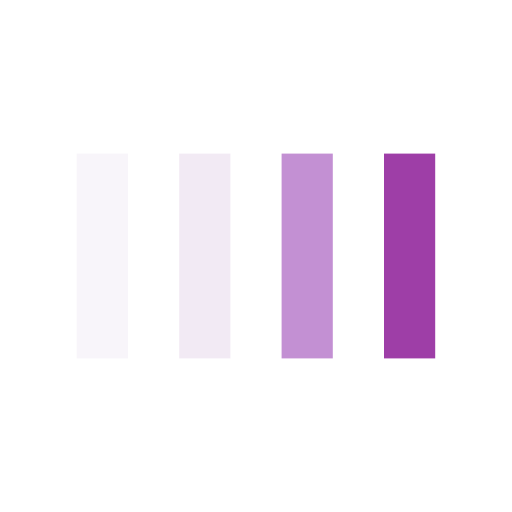
t = 0.00 s
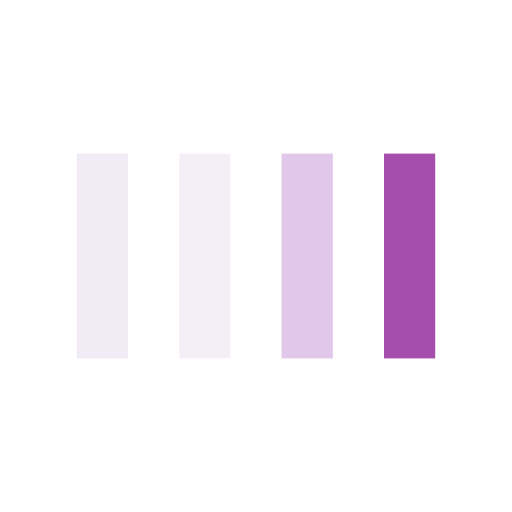
t = 0.13 s
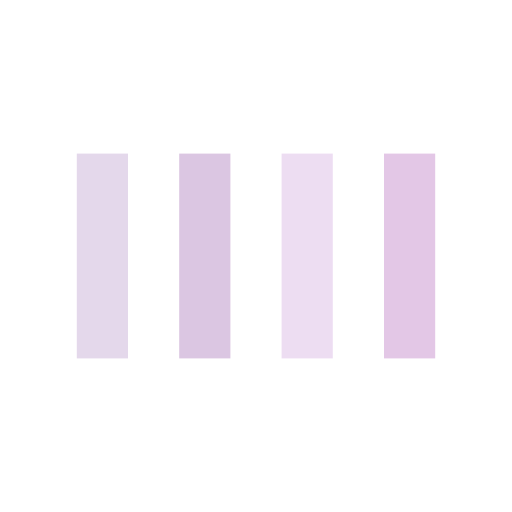
t = 0.38 s
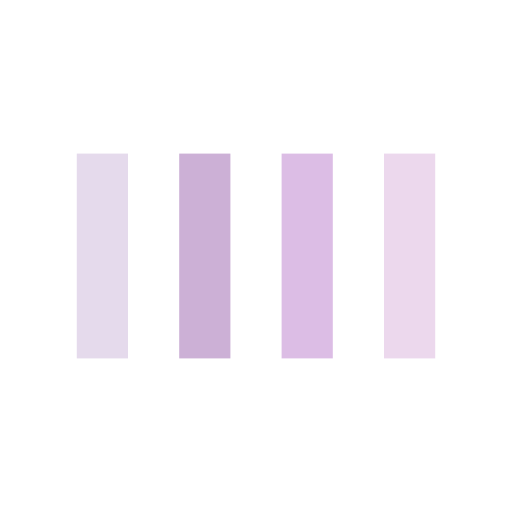
t = 0.50 s
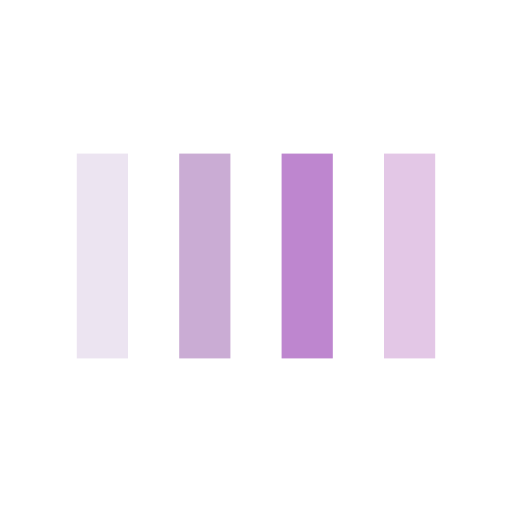
t = 0.63 s
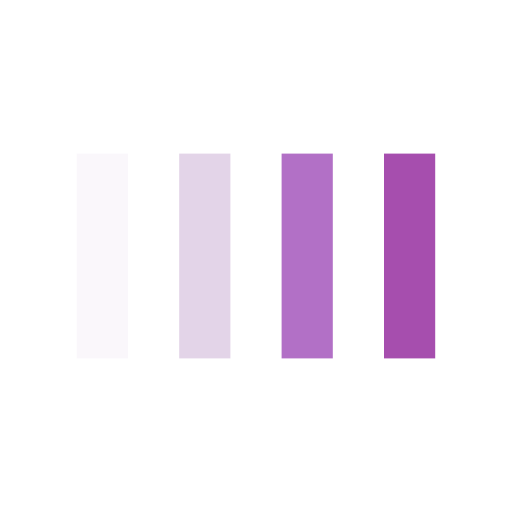
t = 0.88 s

The animated SVG that drew these frames (rendered in a browser with its animation timeline set to each time). Animation: 4 SMIL elements (animate=4); one cycle of 1.00 s, repeats indefinitely.

<svg width="200px"  height="200px"  xmlns="http://www.w3.org/2000/svg" viewBox="0 0 100 100" preserveAspectRatio="xMidYMid" class="lds-bars" style="background: none;"><rect ng-attr-x="{{config.x1}}" y="30" ng-attr-width="{{config.width}}" height="40" fill="#e4d8eb" x="15" width="10"><animate attributeName="opacity" calcMode="spline" values="1;0.2;1" keyTimes="0;0.5;1" dur="1" keySplines="0.5 0 0.5 1;0.5 0 0.5 1" begin="-0.6s" repeatCount="indefinite"></animate></rect><rect ng-attr-x="{{config.x2}}" y="30" ng-attr-width="{{config.width}}" height="40" fill="#caacd4" x="35" width="10"><animate attributeName="opacity" calcMode="spline" values="1;0.2;1" keyTimes="0;0.5;1" dur="1" keySplines="0.5 0 0.5 1;0.5 0 0.5 1" begin="-0.4s" repeatCount="indefinite"></animate></rect><rect ng-attr-x="{{config.x3}}" y="30" ng-attr-width="{{config.width}}" height="40" fill="#b06cc5" x="55" width="10"><animate attributeName="opacity" calcMode="spline" values="1;0.2;1" keyTimes="0;0.5;1" dur="1" keySplines="0.5 0 0.5 1;0.5 0 0.5 1" begin="-0.2s" repeatCount="indefinite"></animate></rect><rect ng-attr-x="{{config.x4}}" y="30" ng-attr-width="{{config.width}}" height="40" fill="#9e3ea7" x="75" width="10"><animate attributeName="opacity" calcMode="spline" values="1;0.2;1" keyTimes="0;0.5;1" dur="1" keySplines="0.5 0 0.5 1;0.5 0 0.5 1" begin="0s" repeatCount="indefinite"></animate></rect></svg>
